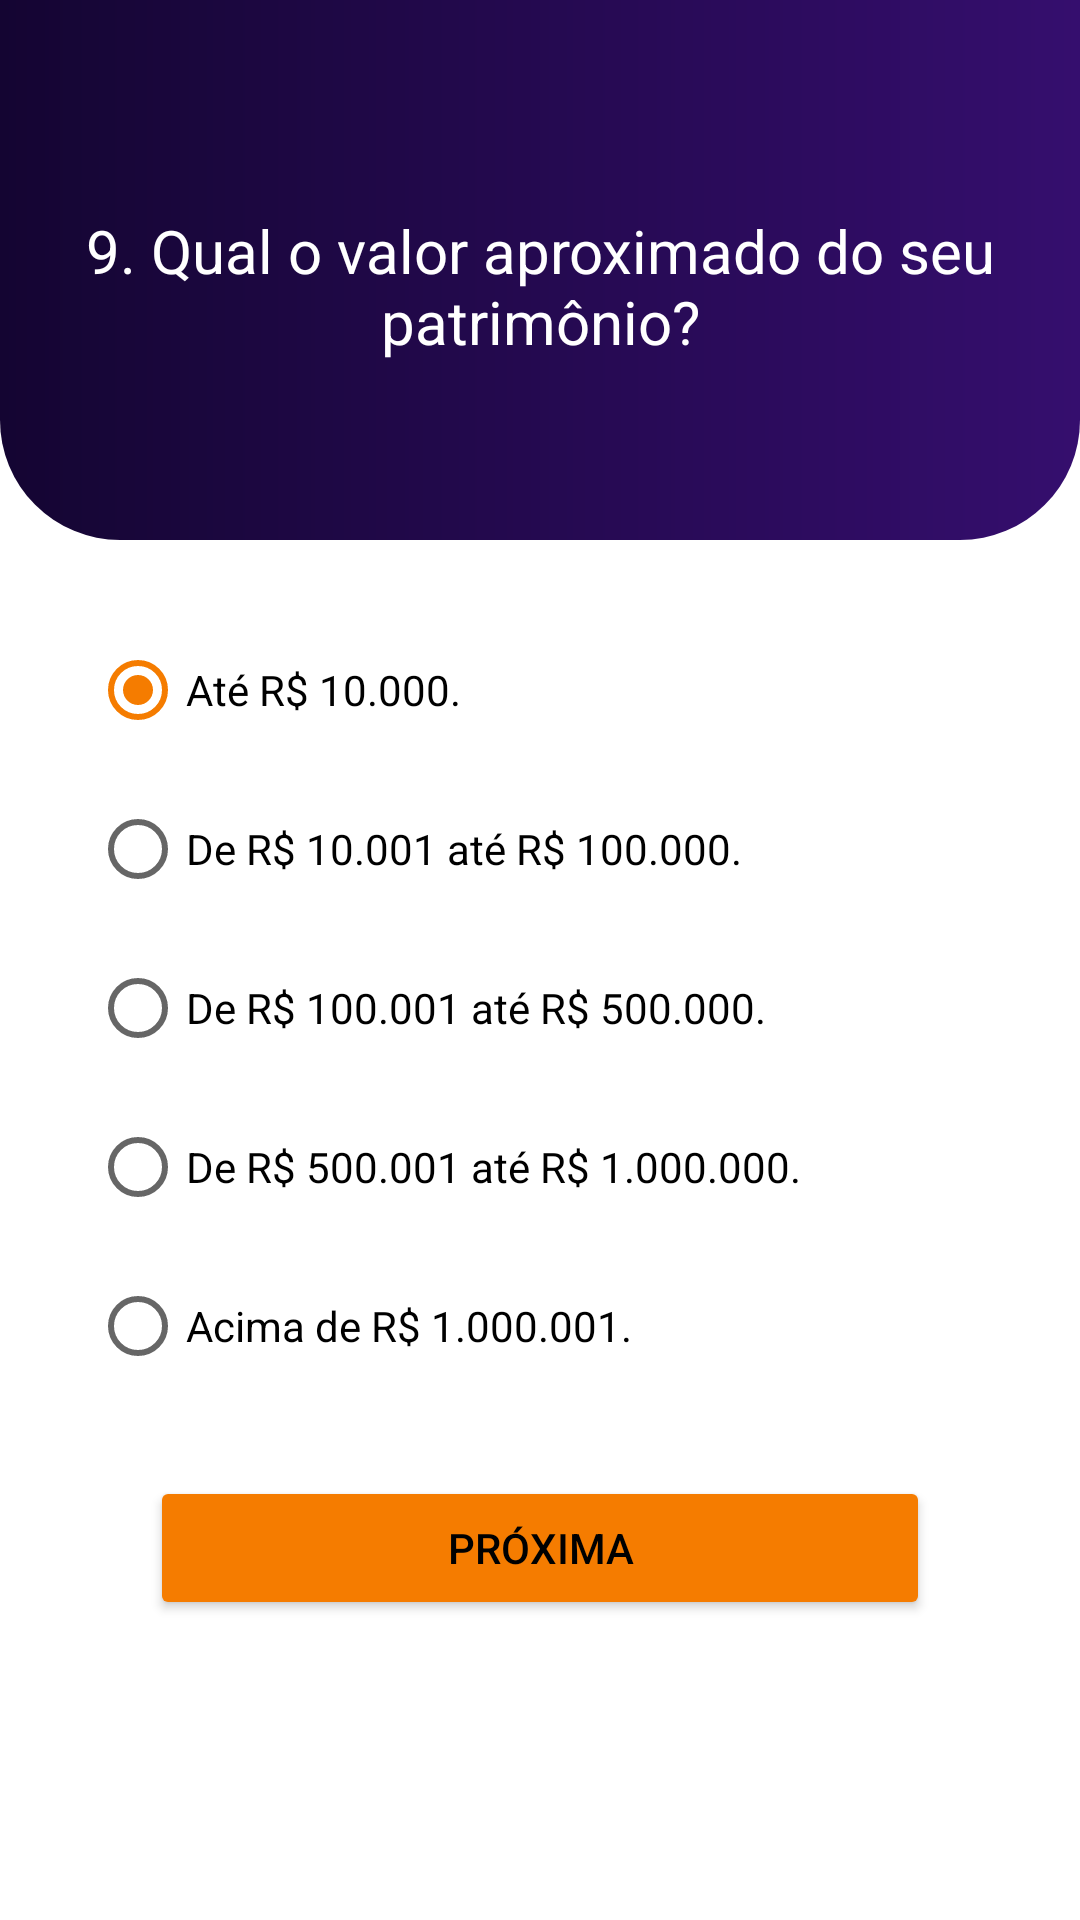

The Android layout XML behind this screen, and the referenced resources:
<!-- AndroidManifest.xml: application theme Theme.Perfil_Investidor_TP3 -->
<!-- res/layout/fragment_questao_nove.xml -->
<?xml version="1.0" encoding="utf-8"?>
<androidx.constraintlayout.widget.ConstraintLayout xmlns:android="http://schemas.android.com/apk/res/android"
    xmlns:tools="http://schemas.android.com/tools"
    android:layout_width="match_parent"
    android:layout_height="match_parent"
    xmlns:app="http://schemas.android.com/apk/res-auto"
    tools:context=".QuestaoNoveFragment">

    

    <androidx.constraintlayout.widget.ConstraintLayout
        android:id="@+id/constraintLayout9"
        android:layout_width="match_parent"
        android:layout_height="180dp"
        android:background="@drawable/rect_radius_bottom"
        app:layout_constraintEnd_toEndOf="parent"
        app:layout_constraintHorizontal_bias="0.0"
        app:layout_constraintStart_toStartOf="parent"
        app:layout_constraintTop_toTopOf="parent"></androidx.constraintlayout.widget.ConstraintLayout>

    <TextView
        android:id="@+id/tvQuestaoNove"
        android:layout_width="0dp"
        android:layout_height="wrap_content"
        android:layout_marginStart="20dp"
        android:layout_marginTop="70dp"
        android:layout_marginEnd="20dp"
        android:text="@string/questaoNove"
        android:textAlignment="center"
        android:textColor="@color/white"
        android:textSize="20sp"
        app:layout_constraintEnd_toEndOf="parent"
        app:layout_constraintHorizontal_bias="0.5"
        app:layout_constraintStart_toStartOf="parent"
        app:layout_constraintTop_toTopOf="parent" />

    <RadioGroup
        android:id="@+id/rgQuestaoNove"
        android:layout_width="0dp"
        android:layout_height="wrap_content"
        app:layout_constraintBottom_toTopOf="@+id/btnProximaQuestaoNove"
        app:layout_constraintEnd_toEndOf="parent"
        app:layout_constraintStart_toStartOf="parent"
        app:layout_constraintTop_toBottomOf="@+id/constraintLayout9">

        <RadioButton
            android:id="@+id/rbQ9A"
            android:layout_width="match_parent"
            android:layout_height="wrap_content"
            android:layout_marginStart="30dp"
            android:layout_marginTop="15dp"
            android:layout_marginEnd="30dp"
            android:background="@drawable/rect_all_radius"
            android:checked="true"
            android:elevation="10dp"
            android:text="@string/questaoNoveA" />

        <RadioButton
            android:id="@+id/rbQ9B"
            android:layout_width="match_parent"
            android:layout_height="wrap_content"
            android:layout_marginStart="30dp"
            android:layout_marginTop="5dp"
            android:layout_marginEnd="30dp"
            android:background="@drawable/rect_all_radius"
            android:elevation="10dp"
            android:text="@string/questaoNoveB" />

        <RadioButton
            android:id="@+id/rbQ9C"
            android:layout_width="match_parent"
            android:layout_height="wrap_content"
            android:layout_marginStart="30dp"
            android:layout_marginTop="5dp"
            android:layout_marginEnd="30dp"
            android:background="@drawable/rect_all_radius"
            android:elevation="10dp"
            android:text="@string/questaoNoveC" />

        <RadioButton
            android:id="@+id/rbQ9D"
            android:layout_width="match_parent"
            android:layout_height="wrap_content"
            android:layout_marginStart="30dp"
            android:layout_marginTop="5dp"
            android:layout_marginEnd="30dp"
            android:background="@drawable/rect_all_radius"
            android:elevation="10dp"
            android:text="@string/questaoNoveD" />

        <RadioButton
            android:id="@+id/rbQ9E"
            android:layout_width="match_parent"
            android:layout_height="wrap_content"
            android:layout_marginStart="30dp"
            android:layout_marginTop="5dp"
            android:layout_marginEnd="30dp"
            android:layout_marginBottom="15dp"
            android:background="@drawable/rect_all_radius"
            android:elevation="10dp"
            android:text="@string/questaoNoveE" />

    </RadioGroup>

    <Button
        android:id="@+id/btnProximaQuestaoNove"
        android:layout_width="0dp"
        android:layout_height="wrap_content"
        android:layout_marginStart="50dp"
        android:layout_marginEnd="50dp"
        android:layout_marginBottom="100dp"
        android:backgroundTint="@color/orange"
        android:insetTop="0dp"
        android:insetBottom="0dp"
        android:text="@string/proxima"
        app:cornerRadius="30dp"
        app:layout_constraintBottom_toBottomOf="parent"
        app:layout_constraintEnd_toEndOf="parent"
        app:layout_constraintHorizontal_bias="0.0"
        app:layout_constraintStart_toStartOf="parent" />

</androidx.constraintlayout.widget.ConstraintLayout>
<!-- resources referenced by this layout -->
<resources>
  <color name="orange">#F57C00</color>
  <color name="white">#FFFFFF</color>
  <!-- drawable rect_radius_bottom (drawable) -->
  <?xml version="1.0" encoding="utf-8"?>
  <shape xmlns:android="http://schemas.android.com/apk/res/android"
      android:shape="rectangle">
  
      <corners
          android:bottomRightRadius="40dp"
          android:bottomLeftRadius="40dp"/>
  
      <gradient
          android:startColor="@color/purple_10"
          android:endColor="@color/purple_5"
          android:angle="360"/>
  </shape>
  <string name="proxima">Próxima</string>
  <string name="questaoNove">9. Qual o valor aproximado do seu\npatrimônio?</string>
  <string name="questaoNoveA">Até R$ 10.000.</string>
  <string name="questaoNoveB">De R$ 10.001 até R$ 100.000.</string>
  <string name="questaoNoveC">De R$ 100.001 até R$ 500.000.</string>
  <string name="questaoNoveD">De R$ 500.001 até R$ 1.000.000.</string>
  <string name="questaoNoveE">Acima de R$ 1.000.001.</string>
  <style name="Theme.Perfil_Investidor_TP3" parent="Theme.MaterialComponents.DayNight.NoActionBar">
          <item name="colorPrimary">@color/black</item>
          <item name="colorPrimaryDark">@color/black</item>
          <item name="colorAccent">@color/orange</item>
          <item name="android:textColor">@color/colorPrimary</item>
      </style>
  <color name="purple_10">#140532</color>
  <color name="purple_5">#350E6E</color>
  <color name="black">#000000</color>
  <color name="colorPrimary">#000000</color>
</resources>
